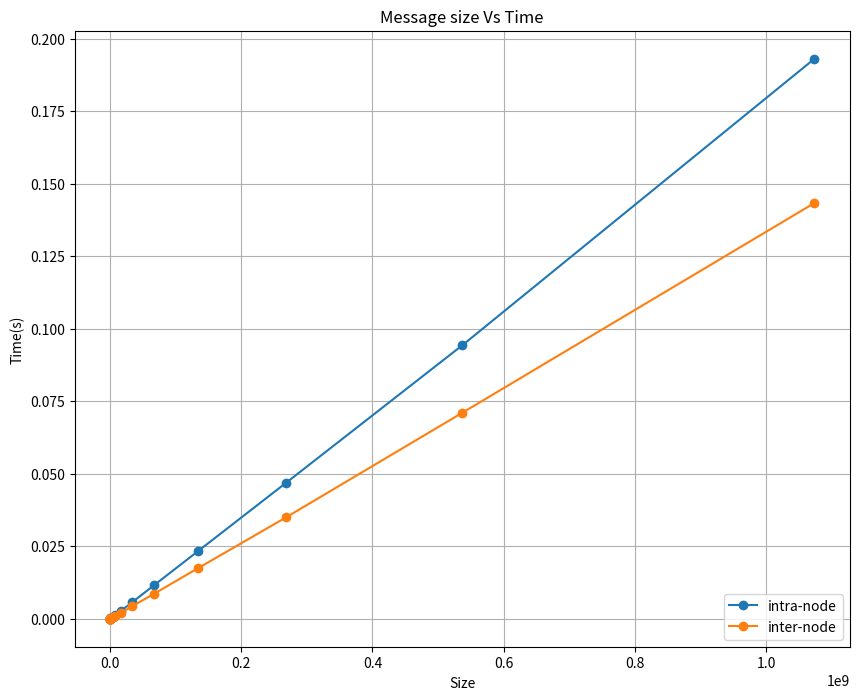

Write the Python code that produced this figure.
import matplotlib as mpl
mpl.use('Agg')
import matplotlib.pyplot as plt
import numpy as np

x = []
for i in range(3, 31):
  x.append(2**i)

time_intra = [0.000000608, 0.000000653, 0.000000682, 0.000000734, 0.000000770, 0.000000751, 0.000000815, 0.000000978, 0.000001161, 0.000001707, 0.000003898, 0.000004125, 0.000007594, 0.000011530, 0.000024257, 0.000045474, 0.000088394, 0.000173810, 0.000345354, 0.000689859, 0.001377771, 0.002741075, 0.005612578, 0.011531770, 0.023308010, 0.046876423, 0.094284530, 0.193143849]
time_inter = [0.000001717, 0.000001941, 0.000001702, 0.000001564, 0.000001600, 0.000001712, 0.000001829, 0.000001943, 0.000002546, 0.000003426, 0.000006628, 0.000006628, 0.000008008, 0.000013492, 0.000021279, 0.000032403, 0.000058684, 0.000116324, 0.000225928, 0.000471337, 0.000999577, 0.002077246, 0.004228852, 0.008591294, 0.017421808, 0.034961929, 0.071018376, 0.143390267]

# Latency, bandwdith calculations

fit_intra = np.polyfit(x, time_intra, 1)
print("polyfit for inter-communication:", fit_intra)
print("Bandwidth intra", (1/fit_intra[0])/10**9)
print("Latency intra", fit_intra[1]/10**-6)

fit_inter = np.polyfit(x, time_inter, 1)
print("polyfit for inter-communication:", fit_inter)
print("Bandwidth inter", (1/fit_inter[0])/10**9)
print("Latency inter", fit_inter[1]/10**-6)

fig = plt.figure(figsize=(10, 8))

plt.title("Message size Vs Time")
plt.grid(True)
plt.xlabel("Size")
plt.ylabel("Time(s)")
plt.plot(x, time_intra, 'o-', label='intra-node')
plt.plot(x, time_inter, 'o-', label='inter-node')
plt.legend(loc='lower right')
plt.savefig("graph-ping-pong.png", dpi=800)

